Run: headless pygame with SDL's dummy video driver; simulated clock (each Clock.tick advances the game by its frame time, no real sleeping); random seed 0; keys injected as events and as key.get_pressed() state; no mouse input.
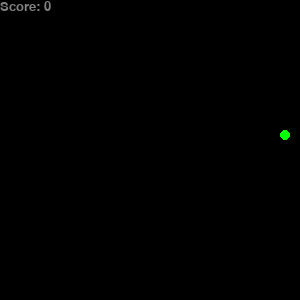
Frame 1 of 4 · flips 1–60 · no input
Frame 2 of 4 · flips 61–180 · tapped SPACE, RETURN · held RIGHT (→), D · screen unchanged from frame 1, image omitted
Frame 3 of 4 · flips 181–300 · held DOWN (↓), S · screen unchanged from frame 2, image omitted
Frame 4 of 4 · flips 301–420 · held LEFT (←), A, UP (↑), W · screen unchanged from frame 3, image omitted

The pygame program that drew these frames:

import pygame
import random

pygame.init()

SCREEN_WIDTH = 300
SCREEN_HEIGHT = 300

screen = pygame.display.set_mode((SCREEN_WIDTH,SCREEN_HEIGHT))


#variables and their initialization
score = 0
fruit_eaten = False
level = 0


#cooardiantes of fruit
fruit_x = random.randrange(1, SCREEN_WIDTH//10)*10
fruit_y = random.randrange(1,SCREEN_HEIGHT//10)*10
fruit_coordinates = [fruit_x,fruit_y]

#
head_square = [100,100]


#head start from end
squares = [
    [30,100],
    [40,100],
    [50,100],
    [60,100],
    [70,100],
    [80,100],
    [90,100],
    [100,100]
]

direction = "right"
next_dir = "right"

done = False
def game_over():
    global done
    g_o_font = pygame.font.SysFont("times new roman",45)
    g_o_surface = g_o_font.render(f"Game Over, your score: {score}",True,(128,128,128))
    g_o_rect = g_o_surface.get_rect()

    screen.blit(g_o_surface,g_o_rect)
    pygame.display.update()

    pygame.time.delay(4000)
    pygame.quit()


#start of gameplay loop
while not done:
    #gameplay even conditions
    for event in pygame.event.get():
        if event.type == pygame.QUIT:
            done = True
        if event.type == pygame.KEYDOWN:
            if event.key == pygame.K_DOWN:
                next_dir = "down"
            if event.key == pygame.K_UP:
                next_dir = "up"
            if event.key == pygame.K_LEFT:
                next_dir = "left"
            if event.key == pygame.K_RIGHT:
                next_dir = "right"
    for square in squares[:-1]:
        if head_square[0] == square[0] and head_square[1] == square[1]:
            game_over()
    

    #scene logic
    if next_dir == "right" and direction != "left":
        direction = "right"
    if next_dir == "up" and direction != "down":
        direction = "up"
    if next_dir == "left" and direction != "right":
        direction = "left"
    if next_dir == "down" and direction != "up":
        direction = "down"


    if direction == "right":
        head_square[0] += 10
    if direction == "left":
        head_square[0] -= 10
    if direction == "up":
        head_square[1] -= 10
    if direction == "down":
        head_square[1] += 10
    #save old coordinates
    new_square = [head_square[0],head_square[1]]
    #update coordiantes 
    squares.append(new_square)
    squares.pop(0)

    if head_square[0] == fruit_coordinates[0] and head_square[1] == fruit_coordinates[1]:
        fruit_eaten = True
        score +=10
    
    if fruit_eaten:

        fruit_x = random.randrange(1, SCREEN_WIDTH//10)*10
        fruit_y = random.randrange(1,SCREEN_HEIGHT//10)*10
        fruit_coordinates = [fruit_x,fruit_y]
        fruit_eaten = False
    

    #drawing section
    screen.fill((0,0,0))

    score_font = pygame.font.SysFont("times new roman",20)
    score_surface = score_font.render("Score: "+str(score), True, (128,128,128))
    score_rect = score_surface.get_rect()

    screen.blit(score_surface,score_rect)


    if not fruit_eaten:
        pygame.draw.circle(screen,(0,255,0),(fruit_coordinates[0]+5,fruit_coordinates[1]+5),5)

    for el in squares:
        pygame.draw.rect(screen,(0,255, 0), pygame.Rect(el[0],el[1],10,10))


    pygame.display.flip()
    pygame.time.delay(200)

pygame.quit()

#add edges
